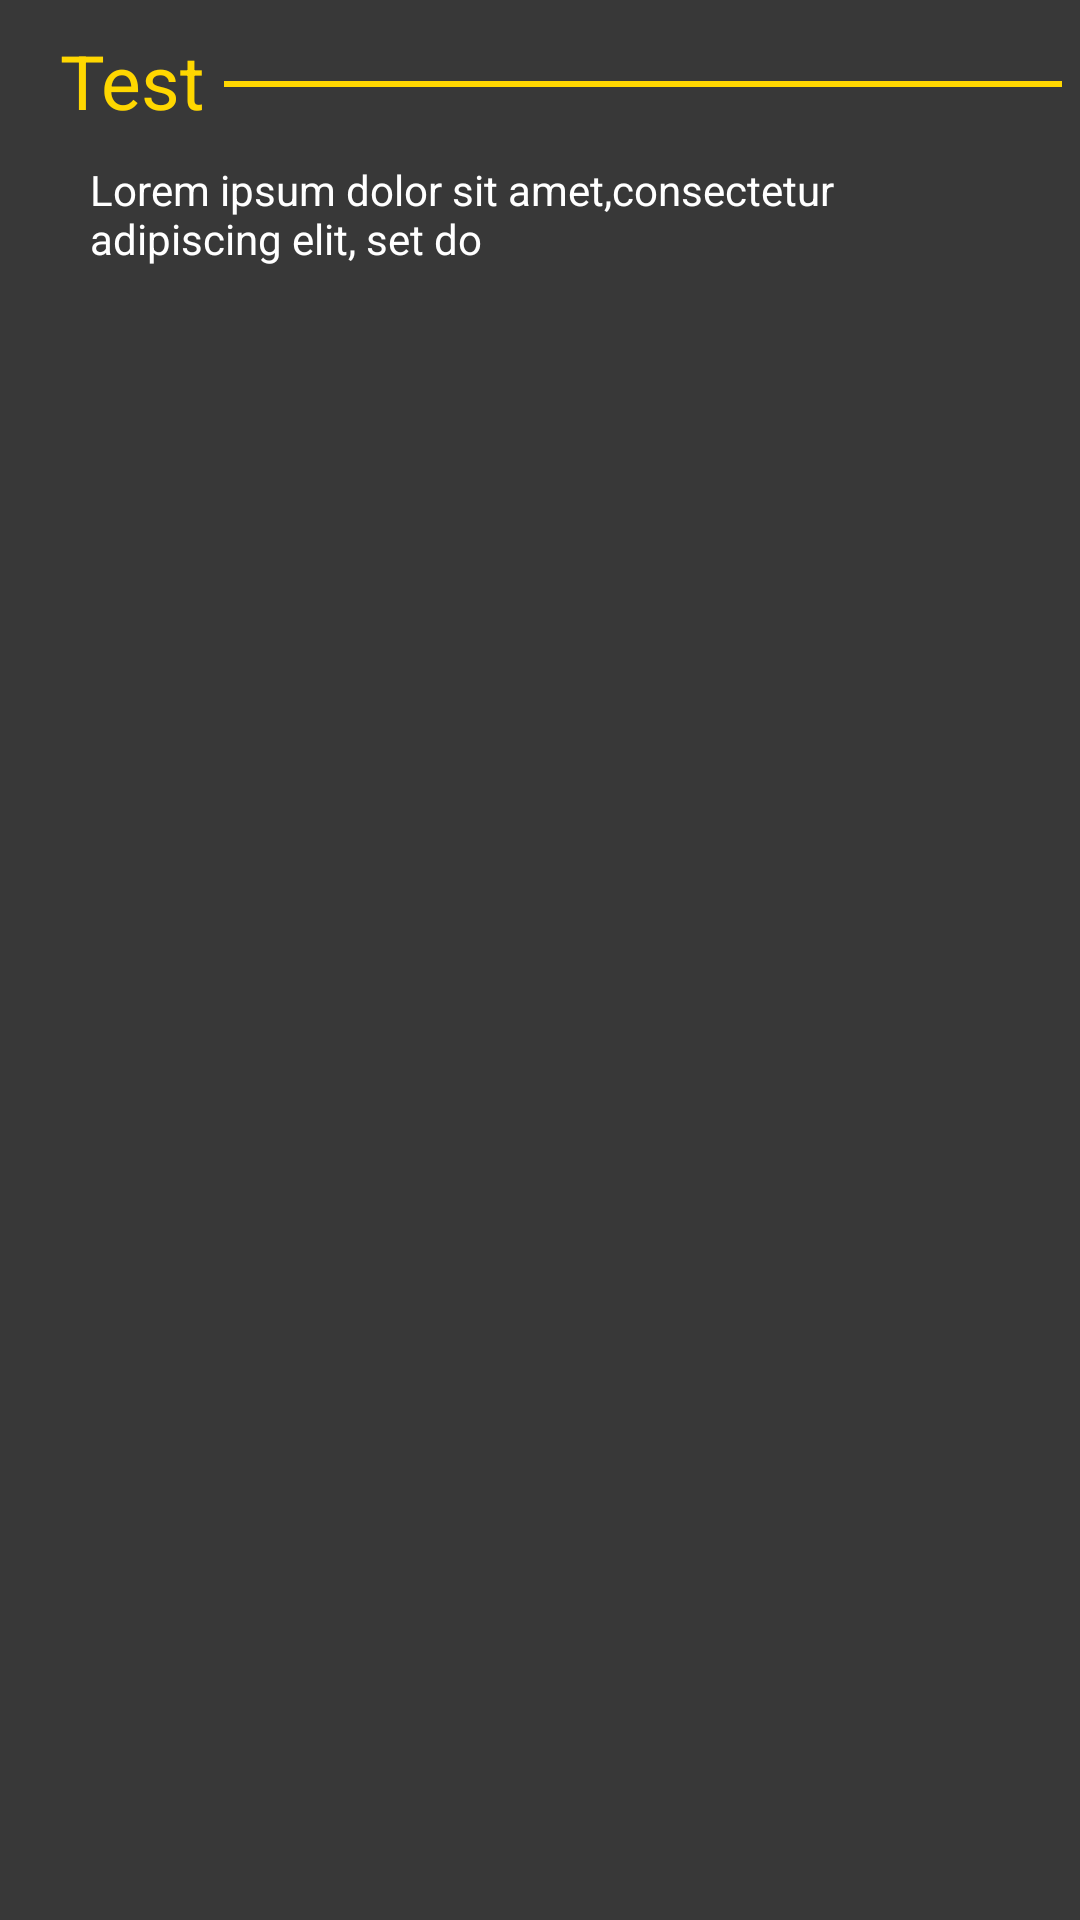

Produce the Android XML layout that renders to this screen, including the resource entries it uses.
<!-- AndroidManifest.xml: application theme Theme.PopCornFactory_AlcantarDiego -->
<!-- res/layout/activity_detalle_pelicula.xml -->
<?xml version="1.0" encoding="utf-8"?>
<LinearLayout xmlns:android="http://schemas.android.com/apk/res/android"
    xmlns:app="http://schemas.android.com/apk/res-auto"
    xmlns:tools="http://schemas.android.com/tools"
    android:id="@+id/main"
    android:layout_width="match_parent"
    android:layout_height="match_parent"
    android:background="@color/grey"
    android:orientation="vertical"
    tools:context=".DetallePelicula">


    <ImageView
        android:id="@+id/iv_pelicula_imagen"
        android:layout_width="match_parent"
        android:layout_height="wrap_content"
        android:layout_gravity="center_horizontal"
        android:scaleType="centerCrop"
        android:src="@drawable/bones">

    </ImageView>

    <LinearLayout
        android:layout_width="match_parent"
        android:layout_height="wrap_content"
        android:orientation="horizontal">

        <TextView
            android:id="@+id/tv_nombre_pelicula"
            android:layout_width="wrap_content"
            android:layout_height="wrap_content"
            android:layout_marginLeft="20sp"
            android:layout_marginTop="10dp"
            android:layout_marginBottom="10dp"
            android:gravity="left"
            android:text="Test"
            android:textColor="@color/yellow"
            android:textSize="25sp">

        </TextView>

        <View
            android:layout_width="match_parent"
            android:background="@color/yellow"
            android:layout_marginLeft="6dp"
            android:layout_marginRight="6dp"
            android:layout_marginTop="27dp"
            android:layout_height="2dp">

        </View>

    </LinearLayout>

    <TextView
        android:id="@+id/tv_pelicula_desc"
        android:layout_width="match_parent"
        android:layout_height="wrap_content"
        android:layout_marginLeft="30dp"
        android:layout_marginRight="30dp"
        android:text="Lorem ipsum dolor sit amet,consectetur adipiscing elit, set do"
        android:textColor="@color/white"
        android:textSize="14sp">

    </TextView>

</LinearLayout>
<!-- resources referenced by this layout -->
<resources>
  <color name="grey">#383838</color>
  <color name="white">#FFFFFFFF</color>
  <color name="yellow">#FFD700</color>
  <style name="Theme.PopCornFactory_AlcantarDiego" parent="Base.Theme.PopCornFactory_AlcantarDiego" />
  <style name="Base.Theme.PopCornFactory_AlcantarDiego" parent="Theme.Material3.DayNight.NoActionBar">
          
          
      </style>
</resources>
